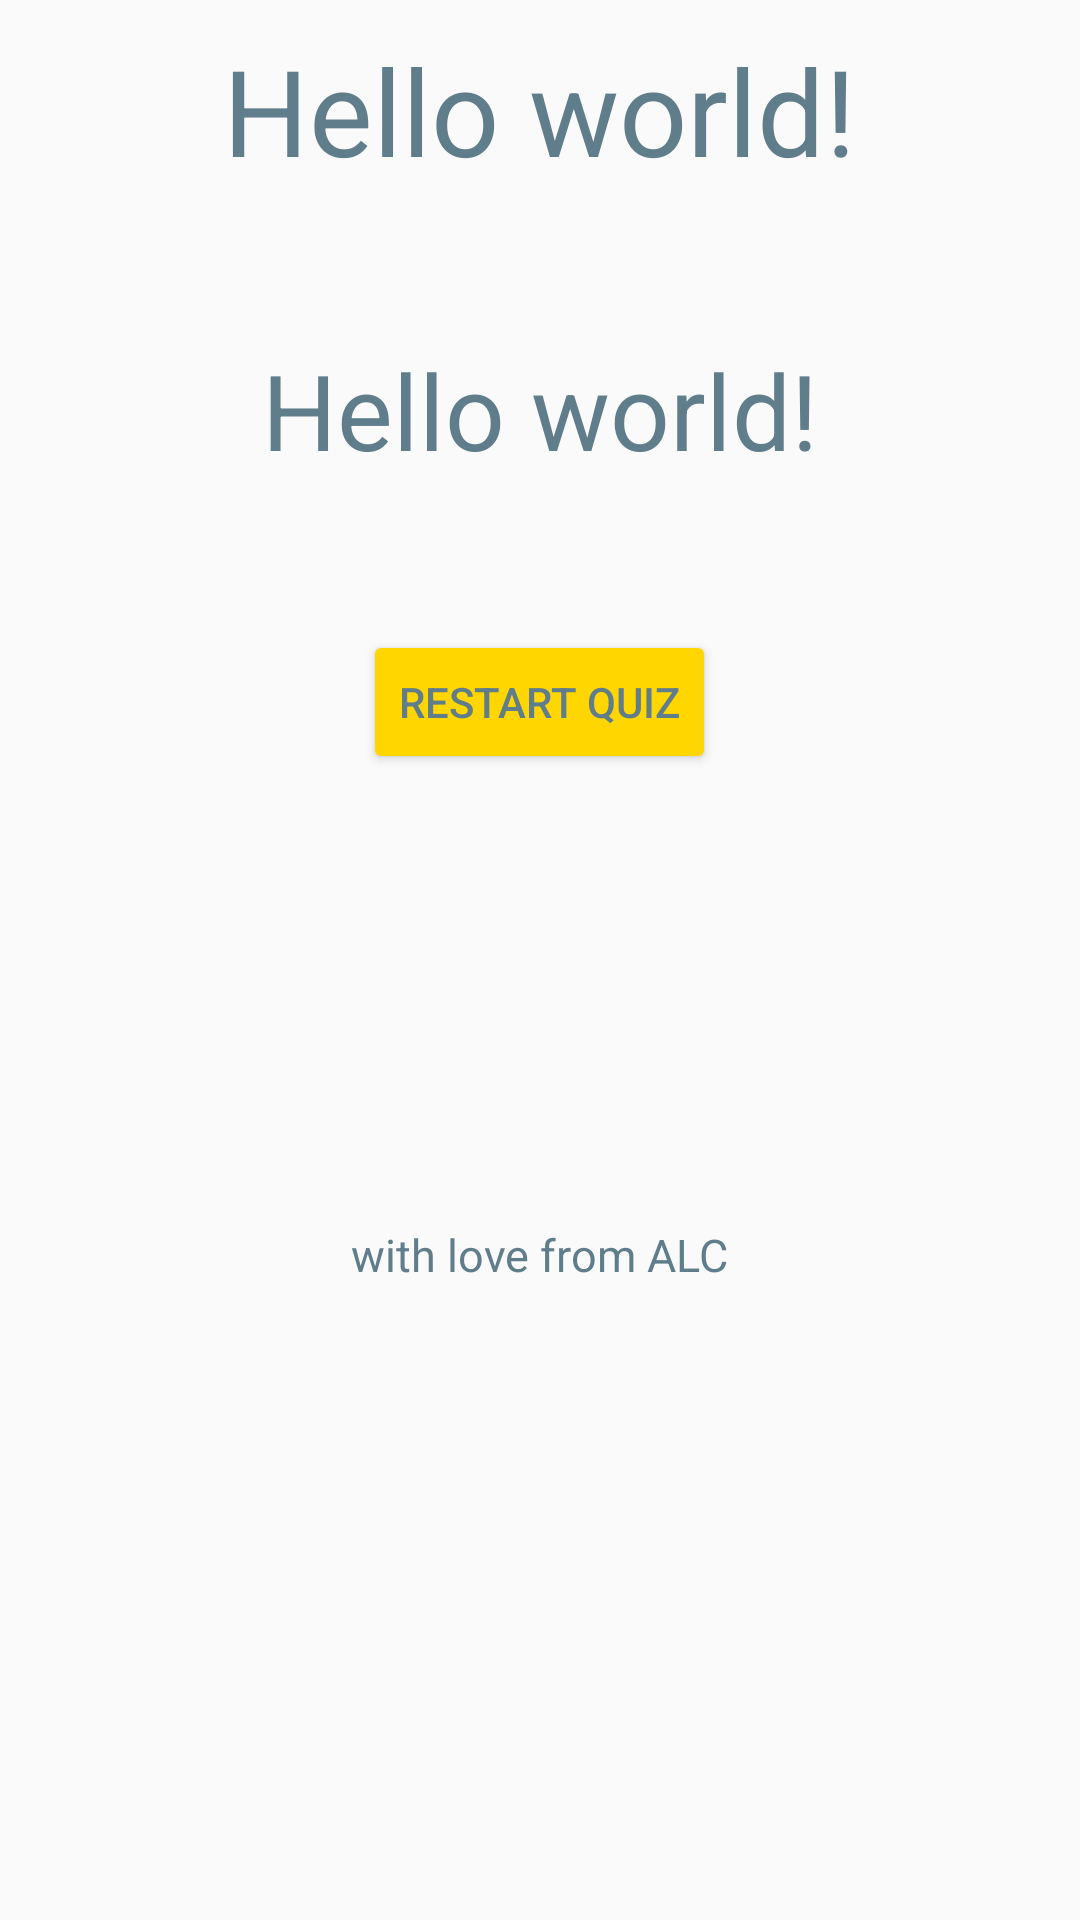

The Android layout XML behind this screen, and the referenced resources:
<!-- AndroidManifest.xml: application theme AppTheme -->
<!-- res/layout/activity_result_page.xml -->
<LinearLayout xmlns:android="http://schemas.android.com/apk/res/android"
    xmlns:tools="http://schemas.android.com/tools"
    android:layout_width="match_parent"
    android:layout_height="match_parent"
    android:paddingBottom="@dimen/activity_vertical_margin"
    android:paddingLeft="@dimen/activity_horizontal_margin"
    android:paddingRight="@dimen/activity_horizontal_margin"
    android:paddingTop="@dimen/activity_vertical_margin"
    android:orientation="vertical"
    tools:context="com.example.adamsmith.quiztime.resultPage">

   <TextView
        android:id="@+id/name_result"
        android:layout_width="wrap_content"
        android:layout_height="wrap_content"
        android:text="@string/hello_world"
        android:textSize="40sp"
        android:layout_gravity="center"
       android:layout_marginTop="10dp"/>
    <TextView
        android:id="@+id/result"
        android:layout_width="wrap_content"
        android:layout_height="wrap_content"
        android:text="@string/hello_world"
        android:textSize="35sp"
        android:layout_gravity="center"
        android:layout_marginTop="50dp"/>
    <Button
        android:id="@+id/restart_text_view"
        android:layout_width="wrap_content"
        android:layout_height="wrap_content"
        android:layout_gravity="center"
        android:layout_marginTop="50dp"
        android:text="restart quiz"
       />

    <TextView
        android:layout_width="wrap_content"
        android:layout_height="wrap_content"
        android:text="with love from ALC"
        android:textSize="15sp"
        android:layout_gravity="center"
       android:layout_marginTop="150dp" />



</LinearLayout>
<!-- resources referenced by this layout -->
<resources>
  <string name="hello_world">Hello world!</string>
  <style name="AppTheme" parent="Theme.AppCompat.Light.DarkActionBar">
          
          <item name="colorPrimary">#fb8c00</item>
          <item name="colorPrimaryDark">#e65100</item>
          <item name="colorAccent">#ffd600</item>
          <item name="colorButtonNormal">#ffd600</item>
          <item name="android:textColorSecondary"> #795548</item>
          <item name="android:textColor"> #607d8b</item>
         <item name="android:textColorPrimary">#01579b</item>
  
         
  
  
      </style>
</resources>
